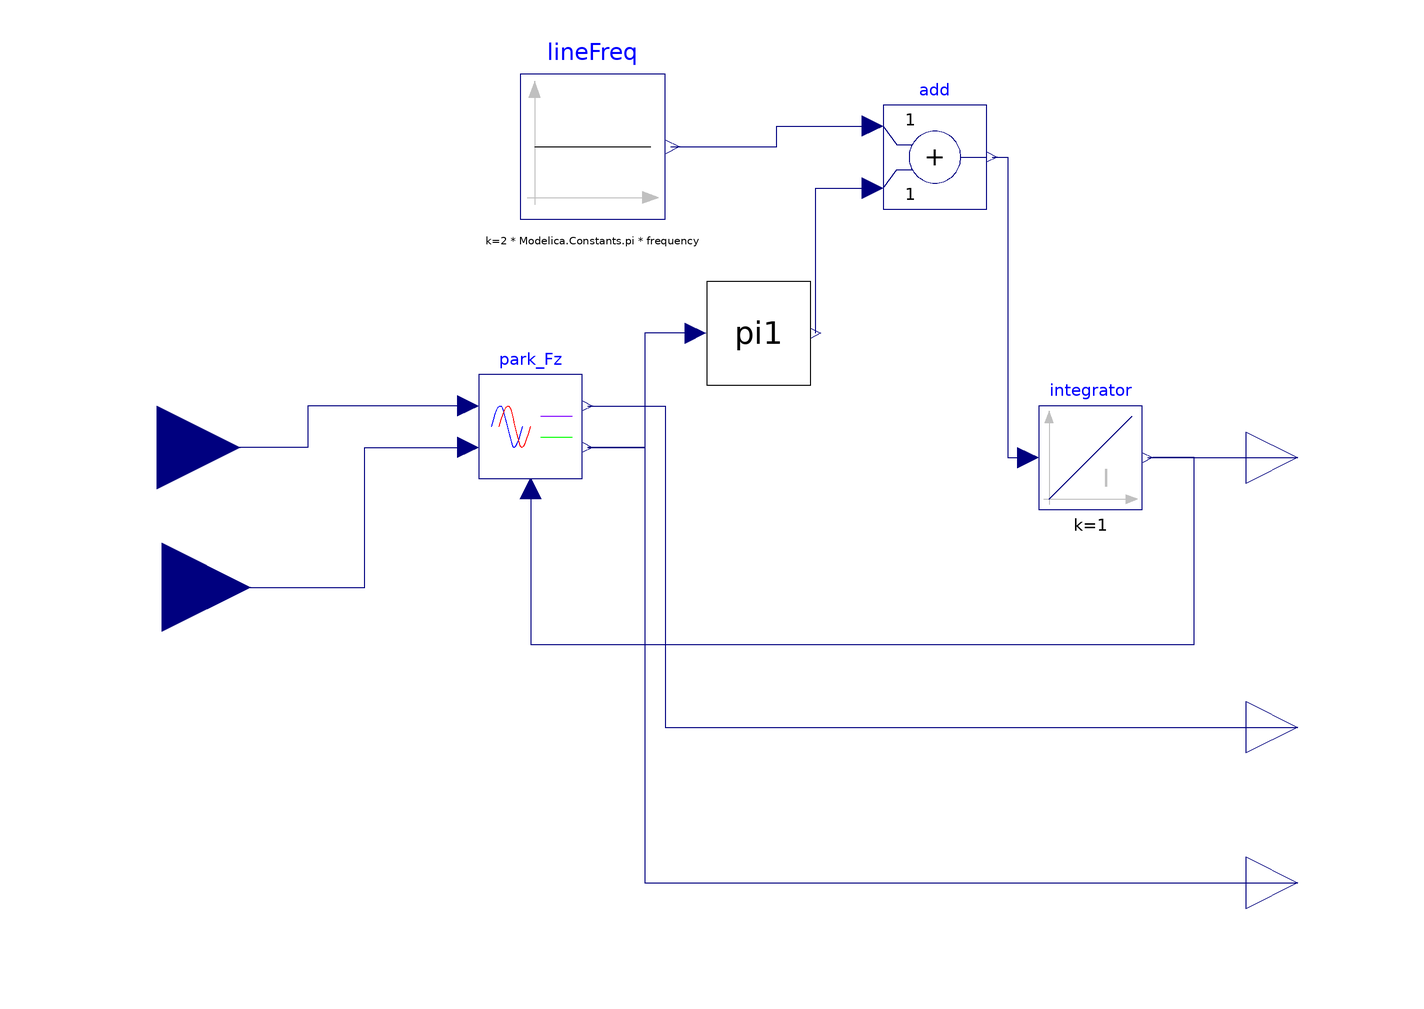

Above is the diagram view of the following Modelica model: its components placed by their Placement annotations and its connect equations drawn as lines.

block PLL_fz2 "Phase-locked loop"
      extends Modelica.Blocks.Icons.Block;
      parameter Modelica.SIunits.Frequency frequency = 60;
      Modelica.Blocks.Continuous.Integrator integrator annotation(
        Placement(transformation(extent = {{60, -10}, {80, 10}}, rotation = 0)));
      Modelica.Blocks.Interfaces.RealInput alpha annotation(
        Placement(visible = true, transformation(origin = {-110, 2}, extent = {{-16, -16}, {16, 16}}, rotation = 0), iconTransformation(origin = {0, 42}, extent = {{-140, -20}, {-100, 20}}, rotation = 0)));
      Modelica.Blocks.Interfaces.RealOutput theta annotation(
        Placement(visible = true, transformation(origin = {0, 0}, extent = {{100, -10}, {120, 10}}, rotation = 0), iconTransformation(origin = {0, 70}, extent = {{100, -10}, {120, 10}}, rotation = 0)));
      Modelica.Blocks.Math.Add add annotation(
        Placement(transformation(extent = {{30, 48}, {50, 68}}, rotation = 0)));
      Modelica.Blocks.Sources.Constant lineFreq(k = 2*Modelica.Constants.pi*frequency) annotation(
        Placement(visible = true, transformation(origin = {-26, 60}, extent = {{-14, -14}, {14, 14}}, rotation = 0)));
      VSC_FZ.Testes.Park_Fz park_Fz annotation(
        Placement(visible = true, transformation(origin = {-38, 6}, extent = {{-10, -10}, {10, 10}}, rotation = 0)));
      Modelica.Blocks.Interfaces.RealInput beta annotation(
        Placement(visible = true, transformation(origin = {-109, -25}, extent = {{-17, -17}, {17, 17}}, rotation = 0), iconTransformation(origin = {-2, -46}, extent = {{-140, -20}, {-100, 20}}, rotation = 0)));
      Modelica.Blocks.Interfaces.RealOutput d annotation(
        Placement(visible = true, transformation(origin = {0, -52}, extent = {{100, -10}, {120, 10}}, rotation = 0), iconTransformation(origin = {0, 0}, extent = {{100, -10}, {120, 10}}, rotation = 0)));
      Modelica.Blocks.Interfaces.RealOutput q annotation(
        Placement(visible = true, transformation(origin = {0, -82}, extent = {{100, -10}, {120, 10}}, rotation = 0), iconTransformation(origin = {0, -64}, extent = {{100, -10}, {120, 10}}, rotation = 0)));
      VSC_FZ.Testes.PI1 pi1(KI = 87.73, KP = 0.9872, init_value = 0, max = 1000, min = -1000) annotation(
        Placement(visible = true, transformation(origin = {6, 24}, extent = {{-10, -10}, {10, 10}}, rotation = 0)));
    equation
      connect(integrator.y, theta) annotation(
        Line(points = {{81, 0}, {110, 0}}, color = {0, 0, 127}));
      connect(add.y, integrator.u) annotation(
        Line(points = {{51, 58}, {54, 58}, {54, 0}, {58, 0}}, color = {0, 0, 127}));
      connect(lineFreq.y, add.u1) annotation(
        Line(points = {{-11, 60}, {9.5, 60}, {9.5, 64}, {28, 64}}, color = {0, 0, 127}));
      connect(park_Fz.alpha, alpha) annotation(
        Line(points = {{-50, 10}, {-81, 10}, {-81, 2}, {-110, 2}}, color = {0, 0, 127}));
      connect(park_Fz.theta, integrator.y) annotation(
        Line(points = {{-38, -6}, {-38, -36}, {90, -36}, {90, 0}, {82, 0}}, color = {0, 0, 127}));
      connect(beta, park_Fz.beta) annotation(
        Line(points = {{-109, -25}, {-70, -25}, {-70, 2}, {-50, 2}}, color = {0, 0, 127}));
      connect(park_Fz.d, d) annotation(
        Line(points = {{-27, 10}, {-12, 10}, {-12, -52}, {110, -52}}, color = {0, 0, 127}));
      connect(park_Fz.q, q) annotation(
        Line(points = {{-27, 2}, {-16, 2}, {-16, -82}, {110, -82}}, color = {0, 0, 127}));
      connect(pi1.y, add.u2) annotation(
        Line(points = {{17, 24}, {17, 52}, {28, 52}}, color = {0, 0, 127}));
      connect(pi1.u, park_Fz.q) annotation(
        Line(points = {{-6, 24}, {-16, 24}, {-16, 2}, {-27, 2}}, color = {0, 0, 127}));
      annotation(
        Diagram(coordinateSystem(extent = {{-140, 80}, {120, -100}})),
        Icon(graphics = {Line(points = {{-70, 0}, {-50, 60}, {-30, 0}, {-10, -60}, {10, 0}, {30, 60}, {50, 0}, {70, -60}, {90, 0}}, color = {0, 0, 255}, smooth = Smooth.Bezier), Line(points = {{-90, 0}, {-64, 60}, {-44, 0}, {-18, -60}, {2, 0}, {22, 60}, {44, 0}, {64, -60}, {88, 0}}, color = {255, 0, 0}, smooth = Smooth.Bezier)}),
        Documentation(info = "<html>
                <p>
                  Phase-locked loop. Given a sinusoidal input, extract the phase.
                </p>
              </html>"));
    end PLL_fz2;